Photos from the image-classification dataset "data" in the GitHub repository Nans29/Object-Detection. Its 8 classes are: book, comb, cup, glasses, mouse, pen, remote, scissors.

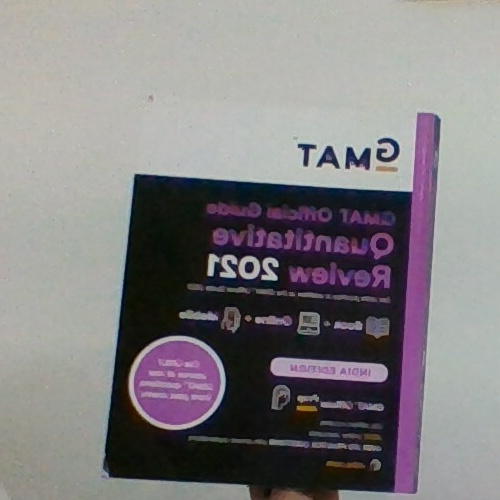
Label: book

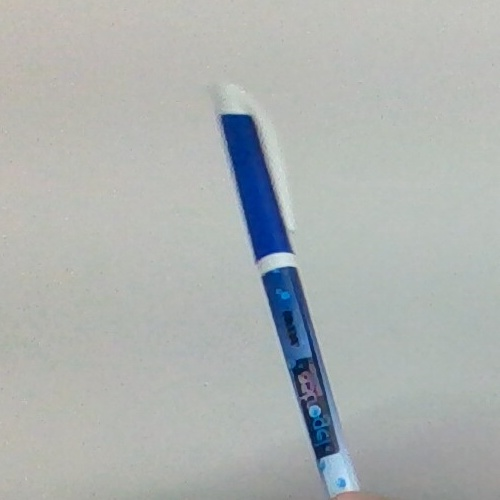
Label: pen

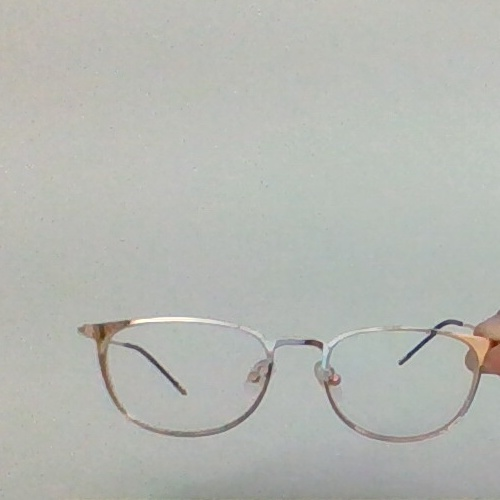
Label: glasses

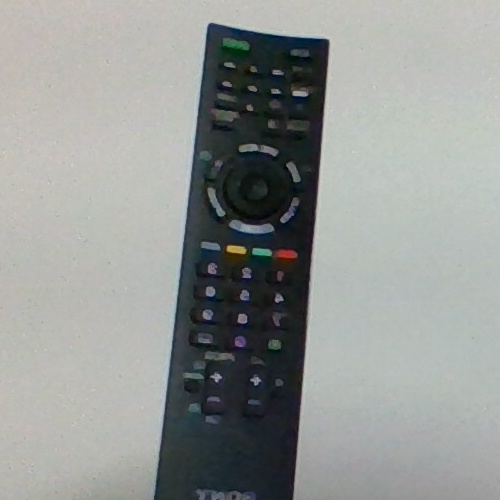
Label: remote

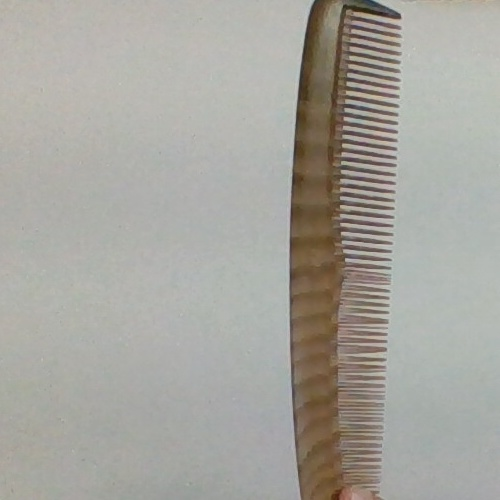
Label: comb

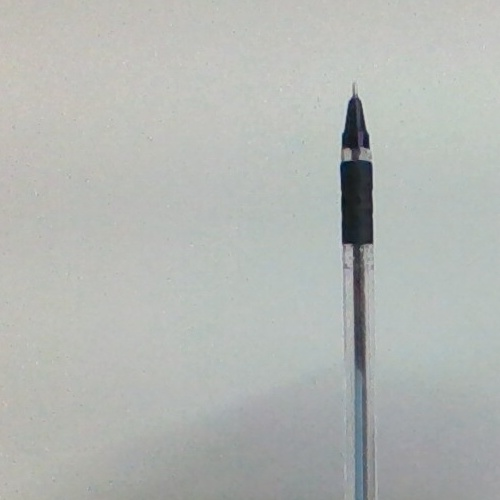
Label: pen
